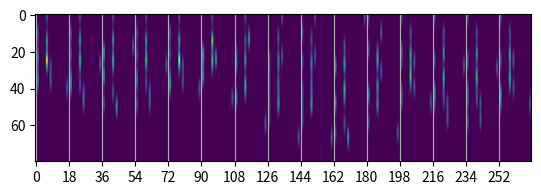

Generate this figure with matplotlib:
import numpy as np
import matplotlib.pyplot as plt


def distance_matrix(coordinates):
    dist = np.expand_dims(coordinates, axis=1) - np.expand_dims(coordinates, axis=2)
    dist = np.square(dist)
    dist = np.sum(dist, axis=-1)
    dist = np.sqrt(dist)
    return dist


def one_hot(indices):
    return np.eye(np.max(indices) + 1)[indices]


def indices(one_hot):
    return np.argmax(one_hot, axis=-1)


def expand_gaussians(dist, width=0.2, spacing=0.1, max_value=8, min_value=0):
    mu = np.arange(min_value, max_value, spacing)
    exponent = -((np.reshape(mu, tuple(1 for _ in range(len(dist.shape))) + (-1,))
                  - np.expand_dims(dist, axis=-1)) ** 2) / width
    return np.exp(exponent)

def main():
    r = np.array([[
        [-0.7320000, 1.1400000, 0.1000000],
        [0.6630000, 1.2080000, -0.0480000],
        [1.3710000, 0.1170000, -0.0510000],
        [0.7450000, -1.1270000, 0.1040000],
        [-0.6590000, -1.2280000, -0.0510000],
        [-1.3900000, -0.1120000, -0.0540000],
        [-2.8241321, -0.1737057, -0.2108237],
        [-3.3809771, -1.2597305, -0.3429256],
        [-3.5519957, 0.9620820, -0.2121630],
        [3.0997221, 0.2023762, -0.2479639],
        [-3.1269647, 1.7910275, -0.1113317],
        [-1.2746546, 1.9902055, 0.3184048],
        [1.1264011, 2.1239486, -0.1544032],
        [1.3038395, -1.9646996, 0.3297916],
        [-1.1094586, -2.1500925, -0.1598872]
    ]])
    z = np.array([[6, 6, 6, 6, 6, 6, 6, 8, 8, 17, 1, 1, 1, 1, 1]])
    one_hot_z = one_hot(z)

    dist = distance_matrix(r)
    print(dist)

    gaussians = expand_gaussians(dist)

    atomic_images = np.expand_dims(gaussians, axis=-1) * one_hot_z.reshape((z.shape[0], 1, z.shape[1], 1, one_hot_z.shape[-1]))
    atomic_images = np.sum(atomic_images, axis=2)
    flattened_atomic_images = np.concatenate(tuple(atomic_images[0, i] for i in range(atomic_images.shape[1])), axis=-1)

    # Display the carbon atom
    print(flattened_atomic_images.shape)
    plt.imshow(flattened_atomic_images)
    plt.xticks(np.arange(0, flattened_atomic_images.shape[-1], atomic_images.shape[-1]))
    plt.grid(True, which='major', axis='x')
    plt.show()


if __name__ == '__main__':
    main()
